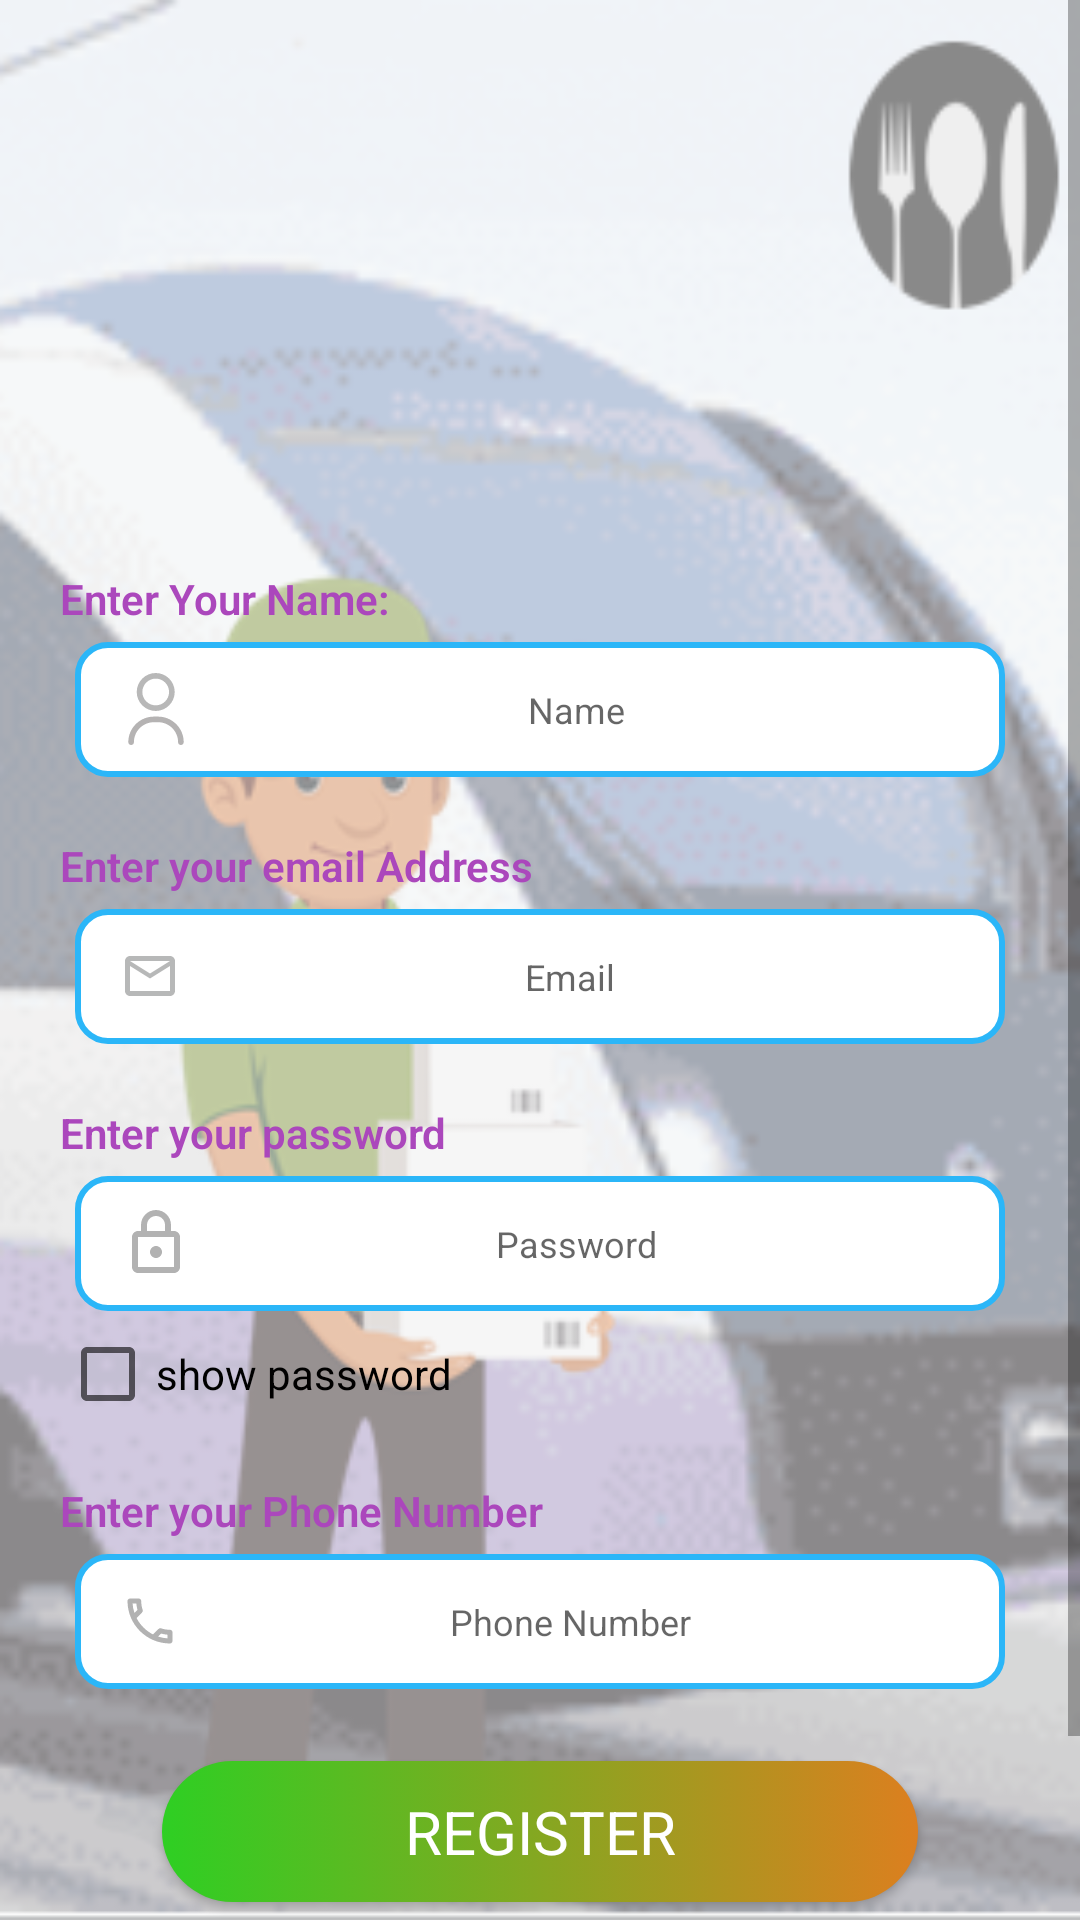

This screen was rendered from an Android layout file. Write that file and the resources it references.
<!-- AndroidManifest.xml: application theme AppTheme -->
<!-- res/layout/activity_sign.xml -->
<?xml version="1.0" encoding="utf-8"?>
<RelativeLayout xmlns:android="http://schemas.android.com/apk/res/android"
    xmlns:app="http://schemas.android.com/apk/res-auto"
    xmlns:tools="http://schemas.android.com/tools"
    android:layout_width="match_parent"
    android:layout_height="match_parent"
    tools:context=".user.Sign">

    <ImageView
        android:layout_width="match_parent"
        android:layout_height="match_parent"
        android:background="@drawable/signimage"
        android:alpha="0.5"
        />
    <ScrollView
        android:layout_width="match_parent"
        android:layout_height="match_parent"
        >
        <LinearLayout
            android:layout_width="match_parent"
            android:layout_height="match_parent"
            android:orientation="vertical"
            android:padding="20dp">
            <ImageView
                android:layout_width="150dp"
                android:layout_height="150dp"
                android:src="@drawable/signupimage"
                android:layout_gravity="center"
                />
            <TextView
                android:layout_width="match_parent"
                android:textSize="14sp"
                android:layout_marginBottom="5dp"
                android:text="Enter Your Name:"
                android:fontFamily="sans-serif-light"
                android:layout_marginTop="20dp"
                android:textColor="@color/colorAccentLight"
                android:textStyle="bold"
                android:textAppearance="@style/Base.TextAppearance.AppCompat.Caption"
                android:layout_height="wrap_content" />

            <EditText
                android:id="@+id/name"
                android:layout_width="match_parent"
                android:layout_height="45dp"
                android:layout_marginLeft="5dp"
                android:layout_marginRight="5dp"
                android:background="@drawable/rount_textbox"
                android:focusable="true"
                android:hint="Name"
                android:inputType="text"
                android:paddingLeft="15dp"
                android:paddingRight="15dp"
                android:drawableStart="@drawable/custom_person"
                android:textAlignment="center"
                android:layout_gravity="center"
                android:maxLines="1"
                android:singleLine="true"
                android:textSize="12sp" />

            <TextView
                android:layout_width="match_parent"
                android:textSize="14sp"
                android:layout_marginBottom="5dp"
                android:text="Enter your email Address"
                android:fontFamily="sans-serif-light"
                android:textColor="@color/colorAccentLight"
                android:textStyle="bold"
                android:layout_marginTop="20dp"
                android:textAppearance="@style/Base.TextAppearance.AppCompat.Caption"
                android:layout_height="wrap_content" />

            <EditText
                android:id="@+id/email"
                android:layout_width="match_parent"
                android:layout_height="45dp"
                android:textSize="12sp"
                android:layout_marginLeft="5dp"
                android:layout_marginRight="5dp"
                android:textAlignment="center"
                android:layout_gravity="center"
                android:background="@drawable/rount_textbox"
                android:paddingLeft="15dp"
                android:paddingRight="15dp"
                android:drawableStart="@drawable/custom_email"
                android:inputType="textEmailAddress"
                android:maxLines="1"
                android:focusable="true"
                android:hint="Email"
                android:singleLine="true" />

            <TextView
                android:layout_width="match_parent"
                android:textSize="14sp"
                android:layout_marginBottom="5dp"
                android:text="Enter your password"
                android:fontFamily="sans-serif-light"
                android:layout_marginTop="20dp"
                android:textStyle="bold"
                android:textColor="@color/colorAccentLight"
                android:textAppearance="@style/Base.TextAppearance.AppCompat.Caption"
                android:layout_height="wrap_content" />

            <EditText
                android:id="@+id/password"
                android:layout_width="match_parent"
                android:layout_height="45dp"
                android:layout_marginLeft="5dp"
                android:layout_marginRight="5dp"
                android:background="@drawable/rount_textbox"
                android:textAlignment="center"
                android:layout_gravity="center"
                android:focusable="true"
                android:hint="Password"
                android:paddingLeft="15dp"
                android:paddingRight="15dp"
                android:drawableStart="@drawable/custom_lock"
                android:inputType="textPassword"
                android:maxLines="1"
                android:singleLine="true"
                android:textSize="12sp" />
            <CheckBox
                android:id="@+id/pass_show"
                android:layout_width="wrap_content"
                android:layout_height="wrap_content"
                android:layout_below="@+id/password"
                android:layout_marginTop="5dp"
                android:text="show password" />
            <TextView
                android:layout_width="match_parent"
                android:textSize="14sp"
                android:layout_marginBottom="5dp"
                android:text="Enter your Phone Number"
                android:fontFamily="sans-serif-light"
                android:layout_marginTop="20dp"
                android:textStyle="bold"
                android:textColor="@color/colorAccentLight"
                android:textAppearance="@style/Base.TextAppearance.AppCompat.Caption"
                android:layout_height="wrap_content" />
            <EditText
                android:id="@+id/phoneno"
                android:layout_width="match_parent"
                android:layout_height="45dp"
                android:layout_marginLeft="5dp"
                android:layout_marginRight="5dp"
                android:background="@drawable/rount_textbox"
                android:textAlignment="center"
                android:layout_gravity="center"
                android:focusable="true"
                android:paddingLeft="15dp"
                android:paddingRight="15dp"
                android:drawableStart="@drawable/custom_phone"
                android:hint="Phone Number"
                android:inputType="number"
                android:maxLines="1"
                android:singleLine="true"
                android:maxLength="10"
                android:textSize="12sp" />
            <Button
                android:id="@+id/signup"
                android:layout_width="match_parent"
                android:layout_marginTop="20dp"
                android:layout_marginLeft="30dp"
                android:layout_marginRight="30dp"
                android:layout_height="55dp"
                android:textSize="20dp"
                android:textAppearance="@style/TextAppearance.AppCompat.Caption"
                android:elevation="7dp"
                android:layout_gravity="center"
                android:text="REGISTER"
                android:textColor="#fff"
                android:background="@drawable/btn_rounded_login"
                />
            <TextView
                android:id="@+id/alreadylogin"
                android:layout_width="200dp"
                android:layout_height="50dp"
                android:gravity="center"
                android:text="@string/register"
                android:textStyle="bold"
                android:layout_gravity="center"
                android:textColor="#303F9F"
                android:textSize="15dp" />
            <ProgressBar
                android:id="@+id/progressBar"
                android:layout_width="30dp"
                android:layout_height="30dp"
                android:layout_gravity="center|bottom"
                android:layout_marginBottom="20dp"
                android:visibility="gone" />
        </LinearLayout>
    </ScrollView>


</RelativeLayout>
<!-- resources referenced by this layout -->
<resources>
  <color name="colorAccentLight">#ab47bc</color>
  <!-- drawable custom_email (drawable-hdpi) -->
  <?xml version="1.0" encoding="utf-8"?>
  <selector xmlns:android="http://schemas.android.com/apk/res/android">
  
      <item
          android:state_focused="true"
          android:drawable="@drawable/focused_email"/>
      <item
          android:state_focused="false"
          android:drawable="@drawable/email"/>
  </selector>
  <!-- drawable custom_lock (drawable-hdpi) -->
  <?xml version="1.0" encoding="utf-8"?>
  <selector xmlns:android="http://schemas.android.com/apk/res/android">
  
      <item
          android:state_focused="true"
          android:drawable="@drawable/focused_lock"/>
      <item
          android:state_focused="false"
          android:drawable="@drawable/lock"/>
  </selector>
  <!-- drawable custom_person (drawable-hdpi) -->
  <?xml version="1.0" encoding="utf-8"?>
  <selector xmlns:android="http://schemas.android.com/apk/res/android">
  
      <item
          android:state_focused="true"
          android:drawable="@drawable/focused_user"/>
      <item
          android:state_focused="false"
          android:drawable="@drawable/user"/>
  </selector>
  <!-- drawable custom_phone (drawable-hdpi) -->
  <?xml version="1.0" encoding="utf-8"?>
  <selector xmlns:android="http://schemas.android.com/apk/res/android">
  
      <item
          android:state_focused="true"
          android:drawable="@drawable/focused_phone"/>
      <item
          android:state_focused="false"
          android:drawable="@drawable/phone"/>
  </selector>
  <!-- drawable rount_textbox (drawable) -->
  <?xml version="1.0" encoding="utf-8"?>
  <selector xmlns:android="http://schemas.android.com/apk/res/android">
      <item>
          <shape android:shape="rectangle">
              <solid android:color="#ffffff"/>
              <corners android:radius="10dp" />
              <stroke
                  android:width="2dp"
                  android:color="#2BB6F8"
                  />
          </shape>
      </item>
  
  </selector>
  <string name="register"><u>Already Have a account? Login</u></string>
  <style name="AppTheme" parent="Theme.AppCompat.Light.NoActionBar">
          
          <item name="colorPrimary">@color/colorPrimary</item>
          <item name="colorPrimaryDark">#930505</item>
          <item name="colorAccent">@color/colorAccent</item>
      </style>
  <!-- drawable focused_email (drawable-hdpi) -->
  <vector android:height="20dp" android:tint="#1383DC"
      android:viewportHeight="24" android:viewportWidth="24"
      android:width="20dp" xmlns:android="http://schemas.android.com/apk/res/android">
      <path android:fillColor="@android:color/white" android:pathData="M22,6c0,-1.1 -0.9,-2 -2,-2L4,4c-1.1,0 -2,0.9 -2,2v12c0,1.1 0.9,2 2,2h16c1.1,0 2,-0.9 2,-2L22,6zM20,6l-8,5 -8,-5h16zM20,18L4,18L4,8l8,5 8,-5v10z"/>
  </vector>
  <!-- drawable email (drawable-hdpi) -->
  <vector android:height="20dp" android:tint="#B7B8B8"
      android:viewportHeight="24" android:viewportWidth="24"
      android:width="20dp" xmlns:android="http://schemas.android.com/apk/res/android">
      <path android:fillColor="@android:color/white" android:pathData="M22,6c0,-1.1 -0.9,-2 -2,-2L4,4c-1.1,0 -2,0.9 -2,2v12c0,1.1 0.9,2 2,2h16c1.1,0 2,-0.9 2,-2L22,6zM20,6l-8,5 -8,-5h16zM20,18L4,18L4,8l8,5 8,-5v10z"/>
  </vector>
  <!-- drawable focused_lock (drawable-hdpi) -->
  <vector android:height="24dp" android:tint="#1383DC"
      android:viewportHeight="24" android:viewportWidth="24"
      android:width="24dp" xmlns:android="http://schemas.android.com/apk/res/android">
      <path android:fillColor="#1383DC" android:pathData="M18,8h-1L17,6c0,-2.76 -2.24,-5 -5,-5S7,3.24 7,6v2L6,8c-1.1,0 -2,0.9 -2,2v10c0,1.1 0.9,2 2,2h12c1.1,0 2,-0.9 2,-2L20,10c0,-1.1 -0.9,-2 -2,-2zM9,6c0,-1.66 1.34,-3 3,-3s3,1.34 3,3v2L9,8L9,6zM18,20L6,20L6,10h12v10zM12,17c1.1,0 2,-0.9 2,-2s-0.9,-2 -2,-2 -2,0.9 -2,2 0.9,2 2,2z"/>
  </vector>
  <color name="colorPrimary">#008577</color>
  <color name="colorAccent">#D81B60</color>
</resources>
